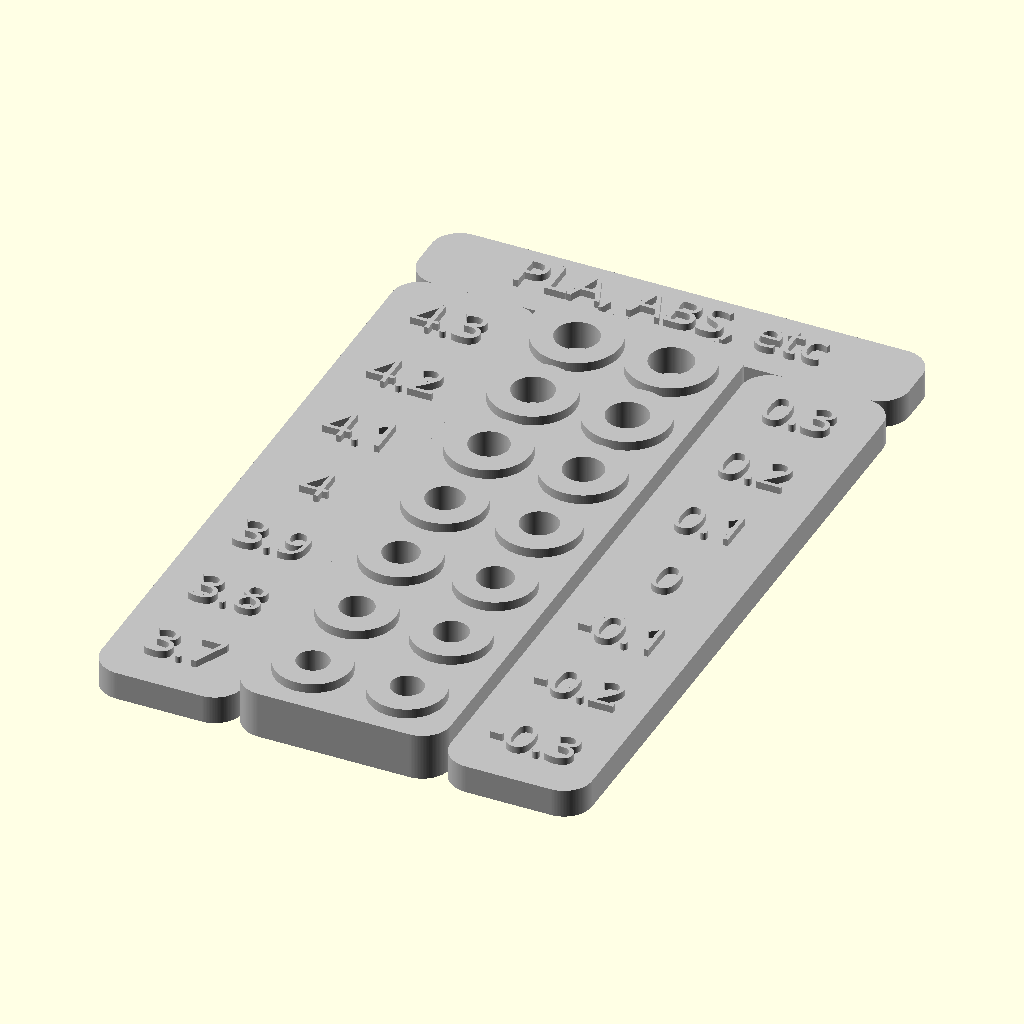
Cell 1: rendered with the file's own defaults.
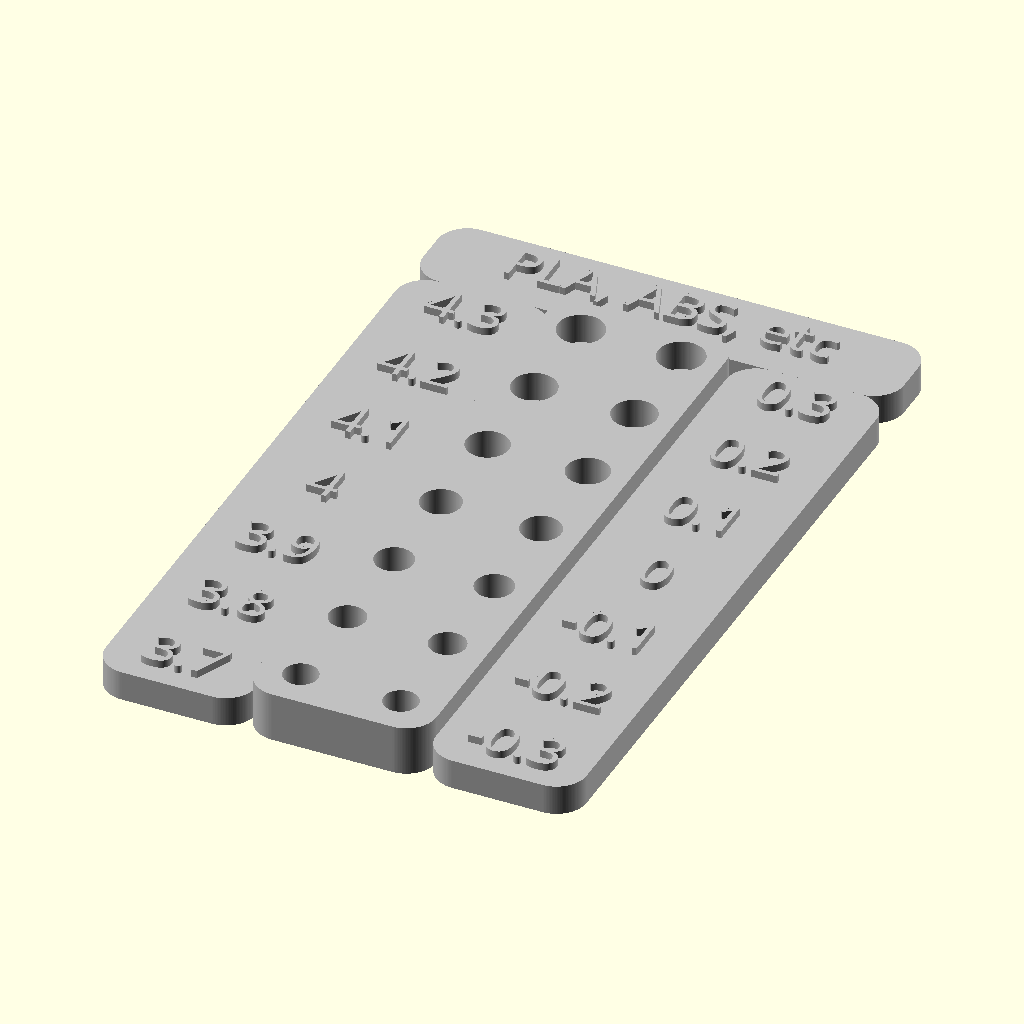
Cell 2: the same model with enable_standoffs = 0.
All cells are drawn from the same view direction (rotation 55°, 0°, 25°, orthographic, colour scheme Cornfield), but the view is re-fitted for each cell, so position and scale can differ between cells as well as the parameter.
OpenSCAD source file thingiverse/heat-insert-test/model/heat-insert-test-1.0.scad:
// -------------------------------------+---------------------------------------+---------------------------------------+---------------------------------------
// Title:        Heat Insert Test Plate
// Version:      1.0
// Release Date: 2017-06-03 (ISO)
// Author:       Rohin Gosling
// -------------------------------------+---------------------------------------+---------------------------------------+---------------------------------------
//
// Description:
//
// - Test plate filled with holes to test insert sizing and practice assembing heat inserts.
//
// Release Notes:
//
// - Version 1.0
//   * Model created.
//
// -------------------------------------+---------------------------------------+---------------------------------------+---------------------------------------

// -------------------------------------+---------------------------------------+---------------------------------------+---------------------------------------
// Constants:
// -------------------------------------+---------------------------------------+---------------------------------------+---------------------------------------

// System constants.

C_CONSTANT = 0 + 0;     // Used to hide constant values from Thingiverse. Add to other constants to hide them as well.

// General constants.

C_NONE = C_CONSTANT + 0;

// SCG constants.

SCG_OVERLAP = C_CONSTANT + 0.01;    // Used for overlapping Boolean operations in order to avoid Boolean boundary artefacts.

// Geometry constants.

C_NOTE_PANEL_HEIGHT_SCALE = C_CONSTANT + 0.6;
C_TEXT_PANEL_WIDTH        = C_CONSTANT + 15.0;
C_TEXT_PANEL_THICKNESS    = C_CONSTANT + 3.0;

// Text constants.

C_TEXT_NEGATIVE  = C_CONSTANT + 0;
C_TEXT_POSITIVE  = C_CONSTANT + 1;
C_TEXT_DEPTH     = C_CONSTANT + 1.5;
C_TEXT_FONT_SIZE = C_CONSTANT + 4.0;

// Minimum and maximum constraints.

C_RESOLUTION_MIN                  = C_CONSTANT + 16;
C_RESOLUTION_MAX                  = C_CONSTANT + 256;
C_FILLET_RADIUS_MIN               = C_CONSTANT + 0.0;
C_FILLET_RADIUS_MAX               = C_CONSTANT + 50.0;
C_HEAT_INSERT_LENGHT_MIN          = C_CONSTANT + 1.0;
C_HEAT_INSERT_LENGHT_MAX          = C_CONSTANT + 50.0;
C_HEAT_INSERT_OUTER_DIAMTER_MIN   = C_CONSTANT + 1.0;
C_HEAT_INSERT_OUTER_DIAMTER_MAX   = C_CONSTANT + 50.0;
C_STANDOFF_HEIGHT_MIN             = C_CONSTANT + 0.1;
C_STANDOFF_HEIGHT_MAX             = C_CONSTANT + 50.0;
C_STANDOFF_WALL_THICKNESS_MIN     = C_CONSTANT + 1.0;
C_STANDOFF_WALL_THICKNESS_MAX     = C_CONSTANT + 10.0;
C_STANDOFF_DIAMETER_MIN           = C_CONSTANT + 1.0;
C_STANDOFF_DIAMETER_MAX           = C_CONSTANT + 60.0;
C_PILOT_HOLE_DIAMETER_MIN         = C_CONSTANT + 0.1;
C_PILOT_HOLE_DIAMETER_MAX         = C_CONSTANT + 50.0;
C_WORKPIECE_GRID_SPACING_MIN      = C_CONSTANT + 0.0;
C_WORKPIECE_GRID_SPACING_MAX      = C_CONSTANT + 50.0;
C_WORKPIECE_THICKNESS_MIN         = C_CONSTANT + 3.0;
C_WORKPIECE_THICKNESS_MAX         = C_CONSTANT + 60.0;
C_WORKPIECE_FILLET_RADIUS_MIN     = C_CONSTANT + 1.0;
C_WORKPIECE_FILLET_RADIUS_MAX     = C_CONSTANT + 70.0;
C_WORKPIECE_MARGIN_MIN            = C_CONSTANT + 1.0;
C_WORKPIECE_MARGIN_MAX            = C_CONSTANT + 10.0;
C_TEST_COLUMN_COUNT_MIN           = C_CONSTANT + 1;
C_TEST_COLUMN_COUNT_MAX           = C_CONSTANT + 10.0;
C_TEST_INCREMENT_MIN              = C_CONSTANT + 0.0;
C_TEST_INCREMENT_MAX              = C_CONSTANT + 0.2;
C_TEST_INCREMENT_RANGE_MIN        = C_CONSTANT + 0;
C_TEST_INCREMENT_RANGE_MAX        = C_CONSTANT + 5;
C_TEST_INCREMENT_RANGE_OFFSET_MIN = C_CONSTANT + -10;
C_TEST_INCREMENT_RANGE_OFFSET_MAX = C_CONSTANT +  10;
C_TEXT_DEPTH_MIN                  = C_CONSTANT + 0.15;
C_TEXT_DEPTH_MAX                  = C_CONSTANT + 3.0;

// -------------------------------------+---------------------------------------+---------------------------------------+---------------------------------------
// Thingiverse Parameters.
//
// - These parameters are used to integrate with the Thingiverse Customizer, and should only be used by the
//   class member variables specified in the "Model parameters" section below.
//
// - These Thingiverse Parameters should never be accessed from inside any module. We do this to enforce 
//   principles of object orientation.
//
// - By separating concerns between variables exposed to Thingiverse vs. variables used internally by the 
//   SCAD model (class), we are better able to manage the ordering and grouping of variables exposed to 
//   Thingiverse, vs. the ordering of variables used internally by the model.
//
// -------------------------------------+---------------------------------------+---------------------------------------+---------------------------------------

/* [Assembly Options] */

enable_standoffs             = 1;             // [ 0:No, 1:Yes ]
enable_pilot_hole            = 1;             // [ 0:No, 1:Yes ]
enable_workpiece_fillet      = 1;             // [ 0:No, 1:Yes ]
enable_size_lables           = 1;             // [ 0:No, 1:Yes ]
enable_increment_lables      = 1;             // [ 0:No, 1:Yes ]
enable_note_panel            = 1;             // [ 0:No, 1:Yes ]
text_relief                  = 1;             // [ 0:Negative, 1:Positive ]
resolution                   = 128;
component_color              = "silver";

/* [Test Parameters] */

heat_insert_length          = 3.0;
heat_insert_outer_diameter  = 4.0;
test_column_count           = 2;
test_increment_range        = 3;
test_increment              = 0.1;
test_increment_range_offset = 0;

/* [Workpiece Parameters] */

standoff_height         = 1.0;
standoff_wall_thickness = 2.0;
pilot_hole_diameter     = 2.5;
workpiece_grid_spacing  = 10.0;
workpiece_thickness     = 5.0;
workpiece_fillet_radius = 3.0;
workpiece_margin        = 2.0;
note                    = "PLA, ABS, etc";

// -------------------------------------+---------------------------------------+---------------------------------------+---------------------------------------
// Model parameters and geometric constraints. (Class member variables).
//
// - If we treat an OpenSCAD file as though it is an object oriented class, then we can prefix global variables
//   with "m_", to denote class membership. 
//   - As an alternative to "m_", we could also use "this_" as a standard. However, "m_" is shorter and faster to type.
//   - Another advantage of this convention, is that we can arrange parameters meant for display in Thingiverse, in 
//     an order that makes sense to the user, while arranging the member versions of the parameters in an order
//     that better accommodates constraint computation.
//
// - Once we have defined global variables as member variables of a class, in this case the class represented
//   by the SCAD file, then we are free to better manage global vs local scope of class member 
//   variables, vs. local module (method) variables.
//
// - Thingiverse only integrates constant literal values. So as long as we reference other parameters or 
//   initialize variables as expressions, then none of these will appear in the Thingiverse customizer.
//
// -------------------------------------+---------------------------------------+---------------------------------------+---------------------------------------

// Assembly Options.

m_standoffs_enabled        = ( enable_standoffs        == 1 ) ? true : false;
m_pilot_hole_enabled       = ( enable_pilot_hole       == 1 ) ? true : false;
m_workpiece_fillet_enabled = ( enable_workpiece_fillet == 1 ) ? true : false;
m_size_lables_enabled      = ( enable_size_lables      == 1 ) ? true : false;
m_increment_lables_enabled = ( enable_increment_lables == 1 ) ? true : false;
m_note_panel_enabbled      = ( enable_note_panel       == 1 ) ? true : false;
m_text_relief              = clip ( text_relief, 0, 1 );
m_resolution               = clip ( resolution, C_RESOLUTION_MIN, C_RESOLUTION_MAX );
m_component_color          = component_color;

// Heat Insert Parameters

m_heat_insert_length          = clip ( heat_insert_length,         C_HEAT_INSERT_LENGHT_MIN,        C_HEAT_INSERT_LENGHT_MAX        );
m_heat_insert_outer_diameter  = clip ( heat_insert_outer_diameter, C_HEAT_INSERT_OUTER_DIAMTER_MIN, C_HEAT_INSERT_OUTER_DIAMTER_MAX );

// Workpiece Parameters

m_standoff_height         = clip ( standoff_height,         C_STANDOFF_HEIGHT_MIN,         C_STANDOFF_HEIGHT_MAX         );
m_standoff_wall_thickness = clip ( standoff_wall_thickness, C_STANDOFF_WALL_THICKNESS_MIN, C_STANDOFF_WALL_THICKNESS_MAX );
m_standoff_diameter       = m_heat_insert_outer_diameter + 2.0*standoff_wall_thickness;
m_pilot_hole_diameter     = clip ( pilot_hole_diameter,     C_PILOT_HOLE_DIAMETER_MIN,     C_PILOT_HOLE_DIAMETER_MAX     );
m_workpiece_grid_spacing  = clip ( workpiece_grid_spacing,  C_WORKPIECE_GRID_SPACING_MIN,  C_WORKPIECE_GRID_SPACING_MAX  );
m_workpiece_thickness     = clip ( workpiece_thickness,     C_WORKPIECE_THICKNESS_MIN,     C_WORKPIECE_THICKNESS_MAX     );
m_workpiece_fillet_radius = clip ( workpiece_fillet_radius, C_WORKPIECE_FILLET_RADIUS_MIN, C_WORKPIECE_FILLET_RADIUS_MAX );
m_workpiece_margin        = clip ( workpiece_margin,        C_WORKPIECE_MARGIN_MIN,        C_WORKPIECE_MARGIN_MAX        );

// Test Parameters

m_test_column_count           = clip ( test_column_count,           C_TEST_COLUMN_COUNT_MIN,           C_TEST_COLUMN_COUNT_MAX           );
m_test_increment              = clip ( test_increment,              C_TEST_INCREMENT_MIN,              C_TEST_INCREMENT_MAX              );
m_test_increment_range        = clip ( test_increment_range,        C_TEST_INCREMENT_RANGE_MIN,        C_TEST_INCREMENT_RANGE_MAX        );
m_test_increment_range_offset = clip ( test_increment_range_offset, C_TEST_INCREMENT_RANGE_OFFSET_MIN, C_TEST_INCREMENT_RANGE_OFFSET_MAX );

// Text Parameters

m_text_depth           = clip ( C_TEXT_DEPTH, C_TEXT_DEPTH_MIN, C_TEXT_DEPTH_MAX );
m_text_panel_thickness = clip ( C_TEXT_PANEL_THICKNESS, 3.0, 4.0 );
m_text_panel_width     = clip ( C_TEXT_PANEL_WIDTH, 10.0, 30 );
m_text_note            = note;


// -------------------------------------+---------------------------------------+---------------------------------------+---------------------------------------
// DEBUG: Console Output. 
// -------------------------------------+---------------------------------------+---------------------------------------+---------------------------------------

C_DEBUG_ENABLED = false;

if ( C_DEBUG_ENABLED )
{
    //echo ( m_x = m_x ); 
}

// -------------------------------------+---------------------------------------+---------------------------------------+---------------------------------------
// Module:      Main
// Module Type: Model
//
// Description:
//
// - Program entry point.
//
// -------------------------------------+---------------------------------------+---------------------------------------+---------------------------------------

main();

module main ()
{   
    // Initialize model resolution.
    
    $fn = m_resolution;
    
    // Generate hinge assembly.
    
    assembly ();
    
}

// -------------------------------------+---------------------------------------+---------------------------------------+---------------------------------------
// Module:      assembly_main
// Module Type: Assembly
//
// Description:
//
// - Main component assembly.
//
// Parameters:
//
// - N/A
//
// -------------------------------------+---------------------------------------+---------------------------------------+---------------------------------------

module assembly ()
{
    color ( m_component_color )
    difference ()    
    {
        union ()
        {
            workpiece_panel ();
            if ( m_standoffs_enabled )
            {
                tool_adder_standoff_array ();
            }
            
            if ( m_text_relief == C_TEXT_POSITIVE ) tool_cutter_text_labels ();
        }
        
        tool_cutter_heat_insert_hole_array ();
        
        if ( m_text_relief == C_TEXT_NEGATIVE ) tool_cutter_text_labels ();
    }
}

// -------------------------------------+---------------------------------------+---------------------------------------+---------------------------------------
// Module:      tool_cutter_text_labels.
// Module Type: Cutting Tool.
//
// Description:
//
// - Data label array.
//
// Parameters:
//
// - N/A
//
// -------------------------------------+---------------------------------------+---------------------------------------+---------------------------------------

module tool_cutter_text_labels ()
{   
    // Retrieve parameters.
    
    diameter            = ( m_standoffs_enabled ) ? m_standoff_diameter : m_heat_insert_outer_diameter;
    grid_spacing        = m_workpiece_grid_spacing;
    margin              = m_workpiece_margin;
    col_count           = ( m_test_column_count < 1 ) ? 1 : m_test_column_count;
    row_count           = ( m_test_increment_range < 0 ) ? 0 :  2*m_test_increment_range + 1;    
    font_size           = C_TEXT_FONT_SIZE;
    data_diameter       = m_heat_insert_outer_diameter - m_test_increment_range*m_test_increment;
    data_delta          = - m_test_increment_range*m_test_increment;
    data_diameter_delta = m_test_increment;
    i_offset            = m_test_increment_range_offset;
    
    // Compute panel dimentions.
    
    width             = grid_spacing*( col_count - 1 ) + diameter + 2.0*margin;
    height            = grid_spacing*( row_count - 1 ) + diameter + 2.0*margin;
    height_note_panel = C_NOTE_PANEL_HEIGHT_SCALE * m_text_panel_width;
    
    // Compute grid origin.
    
    xo_right =  ( width + m_text_panel_width )/2.0;
    xo_left  = -( width + m_text_panel_width )/2.0;
    yo       = -( height - diameter )/2.0 + margin;
    
    // Create label array.
    
    for ( iy = [ 0 : row_count - 1 ] )
    {           
        xd_right      = xo_right;
        xd_left       = xo_left;
        yd            = yo + iy*grid_spacing;
        data_size     = data_diameter + ( iy + i_offset )*data_diameter_delta;
        data_incrment = data_delta    + ( iy + i_offset )*data_diameter_delta;
                
        if ( m_size_lables_enabled )      translate ( [ xd_left,  yd, 0.0 ] ) tool_cutter_text ( str ( data_size ),     font_size );
        if ( m_increment_lables_enabled ) translate ( [ xd_right, yd, 0.0 ] ) tool_cutter_text ( str ( data_incrment ), font_size );
    }
    
    // Create note.
    
    if ( m_note_panel_enabbled ) translate ( [ 00, ( height + height_note_panel )/2.0, 0.0 ] ) tool_cutter_text ( m_text_note, font_size );
}

// -------------------------------------+---------------------------------------+---------------------------------------+---------------------------------------
// Module:      tool_cutter_text.
// Module Type: Cutting Tool.
//
// Description:
//
// - Inscribes a string of text onto a surface.
//
// Parameters:
//
// - string:
//   The string of text we would like to inscribes.
//
// - size:
//   The size of the font.
//
// -------------------------------------+---------------------------------------+---------------------------------------+---------------------------------------

module tool_cutter_text ( string, size )
{   
    // create text cutter.

    //font   = "Ariel:style=Bold";
    font   = "Ariel";
    height = m_text_depth + SCG_OVERLAP;    
    zd     = height/2.0 + m_text_panel_thickness - m_text_depth;
    
    translate ( [ 0.0, 0.0, zd ] )
    {
        linear_extrude ( height = height )
        {
            text ( string, font = font, size = size, valign = "center", halign = "center" );            
        }
    }
}


// -------------------------------------+---------------------------------------+---------------------------------------+---------------------------------------
// Module:      workpiece_panel
// Module Type: Workpiece
//
// Description:
//
// - Main panel workpiece.
// - The heat insert holes and labels are cut into this pannel.
//
// Parameters:
//
// - N/A
//
// -------------------------------------+---------------------------------------+---------------------------------------+---------------------------------------

module workpiece_panel ()
{
    // Retrieve parameters.
    
    diameter      = ( m_standoffs_enabled ) ? m_standoff_diameter : m_heat_insert_outer_diameter;    
    grid_spacing  = m_workpiece_grid_spacing;
    margin        = m_workpiece_margin;
    col_count     = ( m_test_column_count < 1 ) ? 1 : m_test_column_count;
    row_count     = ( m_test_increment_range < 0 ) ? 0 :  2*m_test_increment_range + 1;
    fillet_radius = m_workpiece_fillet_radius;
    thickness     = m_workpiece_thickness;    
    
    // Compute panel dimentions.
    
    width  = grid_spacing*( col_count - 1 ) + diameter + 2.0*margin;
    height = grid_spacing*( row_count - 1 ) + diameter + 2.0*margin;
    
    width_size_lables      = m_text_panel_width;
    width_increment_lables = m_text_panel_width;
    width_note_panel_scale = ( m_size_lables_enabled && m_increment_lables_enabled ) ? 2.0 : ( m_size_lables_enabled || m_increment_lables_enabled ) ? 1.0 : 0.0;
    width_note_panel       = width + width_note_panel_scale*m_text_panel_width;
    height_note_panel      = C_NOTE_PANEL_HEIGHT_SCALE * m_text_panel_width;
    label_panel_height     = m_text_panel_thickness;    
    
    // Compute label panel offests.
    
    yd_note_panel        = ( height + height_note_panel )/2.0;
    xd_note_panel_factor = width_size_lables/2.0; 
    xd_note_panel        = ( !m_size_lables_enabled && m_increment_lables_enabled ) ? xd_note_panel_factor : ( m_size_lables_enabled && !m_increment_lables_enabled ) ? -xd_note_panel_factor : 0.0;
    xd_size_labels       =  ( width + width_size_lables      )/2.0;    
    xd_increment_labels  = -( width + width_increment_lables )/2.0;
    
    // Create panel object.
   
    union ()
    {
        // Workpiece.
        
        if ( m_workpiece_fillet_enabled )
        {
            linear_extrude ( height = thickness ) fillet_rectangle ( w = width, h = height, r = fillet_radius, center = true );
        }
        else
        {
            linear_extrude ( height = thickness ) rectangle ( w = width, h = height, center = true );
        }
        
        // Note panel.
        
        if ( m_note_panel_enabbled )
        {
            linear_extrude ( height = label_panel_height )
            {
                translate ( [ xd_note_panel, yd_note_panel, 0.0 ] )
                {
                    if ( m_workpiece_fillet_enabled )
                    {
                        fillet_rectangle ( w = width_note_panel, h = height_note_panel, r = fillet_radius, center = true );
                    }
                    else
                    {
                        rectangle ( w = width_note_panel, h = height_note_panel, center = true );
                    }
                }
            }
        }
        
        // Increment labels.
        
        if ( m_increment_lables_enabled )
        {
            linear_extrude ( height = label_panel_height )
            {
                translate ( [ xd_size_labels, 0.0, 0.0 ] )
                {
                    if ( m_workpiece_fillet_enabled )
                    {
                        fillet_rectangle ( w = width_size_lables, h = height, r = fillet_radius, center = true );
                    }
                    else
                    {
                        rectangle ( w = width_size_lables, h = height, center = true );
                    }
                }
            }
        }
        
        // Size labels.
        
        if ( m_size_lables_enabled )
        {
            linear_extrude ( height = label_panel_height )
            {
                translate ( [ xd_increment_labels, 0.0, 0.0 ] )
                {
                    if ( m_workpiece_fillet_enabled )
                    {
                        fillet_rectangle ( w = width_increment_lables, h = height, r = fillet_radius, center = true );
                    }
                    else
                    {
                        rectangle ( w = width_size_lables, h = height, center = true );
                    }
                }
            }
        }
    }
}

// -------------------------------------+---------------------------------------+---------------------------------------+---------------------------------------
// Module:      tool_adder_standoff_array
// Module Type: Adding Tool
//
// Description:
//
// - Creates a 2D array of standoffs
//
// Parameters:
//
// - N/A
//
// -------------------------------------+---------------------------------------+---------------------------------------+---------------------------------------

module tool_adder_standoff_array ()
{
    // Retrieve parameters.
    
    diameter        = m_standoff_diameter;
    radius          = diameter/2.0;
    grid_spacing    = m_workpiece_grid_spacing;
    margin          = m_workpiece_margin;
    col_count       = ( m_test_column_count < 1 ) ? 1 : m_test_column_count;
    row_count       = ( m_test_increment_range < 0 ) ? 0 :  2*m_test_increment_range + 1;    
    standoff_height = m_standoff_height + m_workpiece_thickness;
    i_offset        = m_test_increment_range_offset;
    
    // Compute panel dimentions.
    
    width  = grid_spacing*( col_count - 1 ) + diameter + 2.0*margin;
    height = grid_spacing*( row_count - 1 ) + diameter + 2.0*margin;
    
    // Compute grid origin.
    
    xo = -(  width - diameter )/2.0 + margin;
    yo = -( height - diameter )/2.0 + margin;
    zo = standoff_height/2.0;
    
    // Create heat insert hole array object.
    
    for ( iy = [ 0 : row_count - 1 ] )
    {
        for ( ix = [ 0 : col_count - 1 ] )    
        {
            xd = xo + ix*grid_spacing;
            yd = yo + iy*grid_spacing;
            rs = radius + ( iy + i_offset )*m_test_increment;
            translate ( [ xd, yd, zo ] ) cylinder ( h = standoff_height, r1 = rs, r2 = rs, center = true );
        }
    }
}

// -------------------------------------+---------------------------------------+---------------------------------------+---------------------------------------
// Module:      tool_cutter_heat_insert_holes
// Module Type: Cutting Tool
//
// Description:
//
// - Creates a 2D array of heat insert holes.
//
// Parameters:
//
// - N/A
//
// -------------------------------------+---------------------------------------+---------------------------------------+---------------------------------------

module tool_cutter_heat_insert_hole_array ()
{
    // Retrieve parameters.
    
    radius          = m_heat_insert_outer_diameter/2.0;
    diameter        = ( m_standoffs_enabled ) ? m_standoff_diameter : m_heat_insert_outer_diameter;    
    grid_spacing    = m_workpiece_grid_spacing;
    margin          = m_workpiece_margin;
    col_count       = ( m_test_column_count < 1 ) ? 1 : m_test_column_count;
    row_count       = ( m_test_increment_range < 0 ) ? 0 :  2*m_test_increment_range + 1;
    standoff_height = ( m_standoffs_enabled ) ? m_standoff_height : 0.0;
    i_offset        = m_test_increment_range_offset;
    
    // Compute panel dimentions.
    
    width  = grid_spacing*( col_count - 1 ) + diameter + 2.0*margin;
    height = grid_spacing*( row_count - 1 ) + diameter + 2.0*margin;
    
    // Compute grid origin.
    
    xo = -(  width - diameter )/2.0 + margin;
    yo = -( height - diameter )/2.0 + margin;
    zo = 0.0;
    
    // Create heat insert hole array object.
    
    for ( iy = [ 0 : row_count - 1 ] )
    {
        for ( ix = [ 0 : col_count - 1 ] )    
        {
            xd = xo + ix*grid_spacing;
            yd = yo + iy*grid_spacing;
            rs = radius + ( iy + i_offset )*m_test_increment - m_test_increment*m_test_increment_range;
            translate ( [ xd, yd, zo ] ) tool_cutter_heat_insert_hole ( radius = rs );            
        }
    }
}

// -------------------------------------+---------------------------------------+---------------------------------------+---------------------------------------
// Module:      tool_cutter_heat_insert_hole
// Module Type: Cutting Tool
//
// Description:
//
// - Creates a single heat insert cutting tool.
//
// Parameters:
//
// - N/A
//
// -------------------------------------+---------------------------------------+---------------------------------------+---------------------------------------

module tool_cutter_heat_insert_hole ( radius )
{   
    // Retrieve parameters.
        
    c               = SCG_OVERLAP;    
    c_height        = ( m_heat_insert_length >= m_workpiece_thickness ) ? 2.0*c : c;
    height          = m_heat_insert_length + c_height;
    standoff_height = ( m_standoffs_enabled ) ? m_standoff_height : 0.0;
    pilot_height    = m_workpiece_thickness + m_standoff_height + 2.0*c;
    pilot_radius    = m_pilot_hole_diameter/2.0;    
    
    // Compute translation.
    
    zd       = m_heat_insert_length/2.0 + m_workpiece_thickness - m_heat_insert_length + standoff_height;
    pilot_zd = pilot_height/2.0 - c;
    
    // Create heat insert array.
    
    union ()
    {
        translate ( [ 0.0, 0.0, zd ] ) cylinder ( h = height, r1 = radius, r2 = radius, center = true );
        
        if ( m_pilot_hole_enabled )
        {
            translate ( [ 0.0, 0.0, pilot_zd ] ) cylinder ( h = pilot_height, r1 = pilot_radius, r2 = pilot_radius, center = true );
        }
    }
}

// -------------------------------------+---------------------------------------+---------------------------------------+---------------------------------------
// Module:      Rectangle.
// Module Type: 2D Shape.
//
// Description:
//
// - Creates a 2D rectangle.
//
// Parameters:
//
// - w
//   Rectangle width.
//
// - h
//   Rectangle height.
//
// - center
//   Center the rectangle about the origin (0,0,0) if true, else place the rectangle in the positive quadrant.
//
// -------------------------------------+---------------------------------------+---------------------------------------+---------------------------------------

module fillet_rectangle ( w, h, r, center )
{
    xs = w - 2*r;
    ys = h - 2*r;
    xd = w/2.0 - r;  
    yd = h/2.0 - r;    
    
    union ()
    {
        scale ( [ xs, h  ] ) square ( size = 1.0, center = center );
        scale ( [ w,  ys ] ) square ( size = 1.0, center = center );
        translate ( [  xd,  yd ] ) circle ( r = r, center = center );
        translate ( [  xd, -yd ] ) circle ( r = r, center = center );
        translate ( [ -xd, -yd ] ) circle ( r = r, center = center );
        translate ( [ -xd,  yd ] ) circle ( r = r, center = center );
    }
}

// -------------------------------------+---------------------------------------+---------------------------------------+---------------------------------------
// Module:      Rectangle.
// Module Type: 2D Shape.
//
// Description:
//
// - Creates a 2D rectangle.
//
// Parameters:
//
// - w
//   Rectangle width.
//
// - h
//   Rectangle height.
//
// - center
//   Center the rectangle about the origin (0,0,0) if true, else place the rectangle in the positive quadrant.
//
// -------------------------------------+---------------------------------------+---------------------------------------+---------------------------------------

module rectangle ( w, h, center )
{
    scale ( [ w, h ] ) square ( size = 1.0, center = center );
}

// -------------------------------------+---------------------------------------+---------------------------------------+---------------------------------------
// Function: Clip
//
// Description:
//
// - Clips an input value, to a minimum and maximum value.
//
//   x_min ≤ x ≤ x_max
// 
// Parameters:
//
// - x
//   Input value.
//
// - x_min
//   Minimal value constraint. Any x less than x_min, is set to x_min. 
//
// - x_max
//   Maximum value constraint. Any x greater than x_max, is set to x_max.
//
// -------------------------------------+---------------------------------------+---------------------------------------+---------------------------------------

function clip ( x, x_min, x_max ) = ( x < x_min ) ? x_min : ( x > x_max ) ? x_max : x;


// -------------------------------------+---------------------------------------+---------------------------------------+---------------------------------------
// Function: funtion_name
//
// Description:
//
// - Function description.
//
// Return Value:
//
// - Description of return value.
//
// Parameters:
//
// - x
//   Argument x description.
//
// - y
//   Argument y description.
//
// -------------------------------------+---------------------------------------+---------------------------------------+---------------------------------------

// -------------------------------------+---------------------------------------+---------------------------------------+---------------------------------------
// Module:      module_name
// Module Type: [ 2D Shape, Profile, Tool, Workpiece, Component ] 
// Description:
//
// - Module description.
//
// Parameters:
//
// - x
//   Argument x description.
//
// - y
//   Argument y description.
//
// -------------------------------------+---------------------------------------+---------------------------------------+---------------------------------------
Customizer parameters (derived from the source; name, type, default, range or options):
enable_standoffs: number, default 1, options 0, 1
enable_pilot_hole: number, default 1, options 0, 1
enable_workpiece_fillet: number, default 1, options 0, 1
enable_size_lables: number, default 1, options 0, 1
enable_increment_lables: number, default 1, options 0, 1
enable_note_panel: number, default 1, options 0, 1
text_relief: number, default 1, options 0, 1
resolution: number, default 128
component_color: string, default "silver"
heat_insert_length: number, default 3
heat_insert_outer_diameter: number, default 4
test_column_count: number, default 2
test_increment_range: number, default 3
test_increment: number, default 0.1
test_increment_range_offset: number, default 0
standoff_height: number, default 1
standoff_wall_thickness: number, default 2
pilot_hole_diameter: number, default 2.5
workpiece_grid_spacing: number, default 10
workpiece_thickness: number, default 5
workpiece_fillet_radius: number, default 3
workpiece_margin: number, default 2
note: string, default "PLA, ABS, etc"
C_DEBUG_ENABLED: bool, default false
